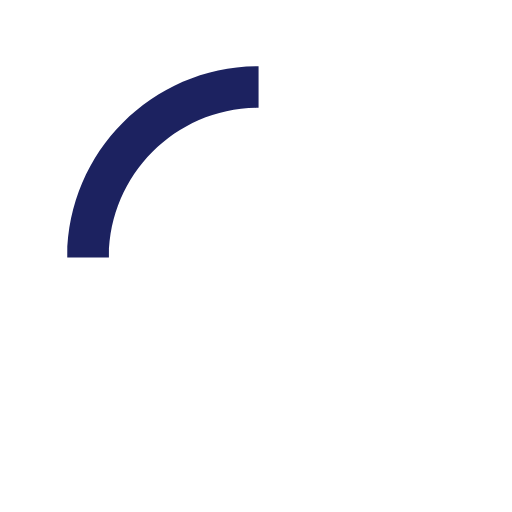
t = 0.00 s
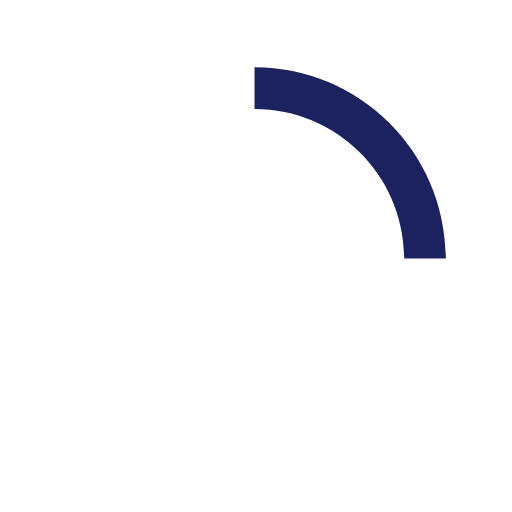
t = 0.15 s
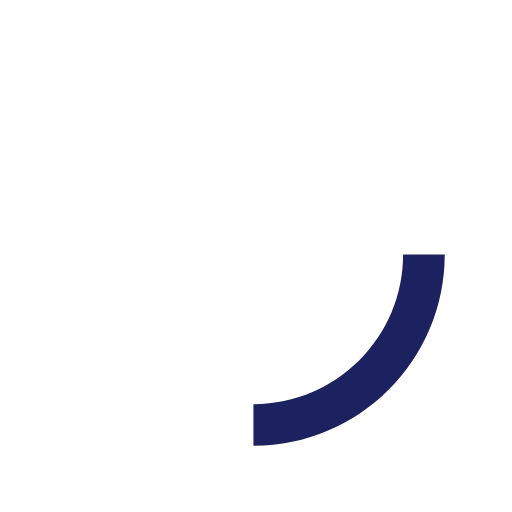
t = 0.30 s
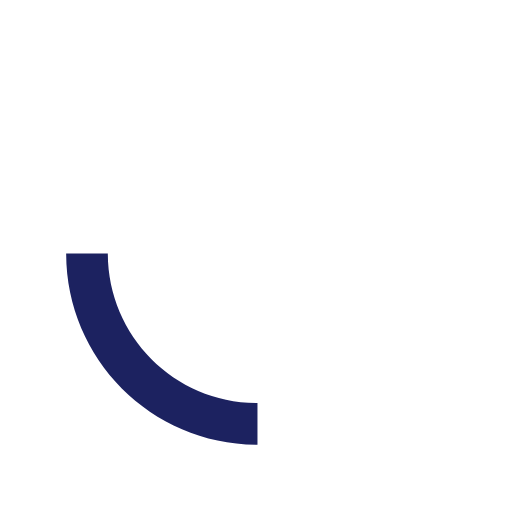
t = 0.45 s

The animated SVG that drew these frames (rendered in a browser with its animation timeline set to each time). Animation: 1 SMIL element (animateTransform=1); one cycle of 0.60 s, repeats indefinitely.

<svg version="1.1" xmlns="http://www.w3.org/2000/svg" xmlns:xlink="http://www.w3.org/1999/xlink" x="0px" y="0px" width="30" height="30" viewBox="0 0 50 50" style="display:block;enable-background:new 0 0 50 50;fill:#1c2260;" xml:space="preserve">
  <path d="M25.251,6.461c-10.318,0-18.683,8.365-18.683,18.683h4.068c0-8.071,6.543-14.615,14.615-14.615V6.461z">
    <animateTransform attributeType="xml" attributeName="transform" type="rotate" from="0 25 25" to="360 25 25" dur="0.6s" repeatCount="indefinite"/>
  </path>
</svg>
